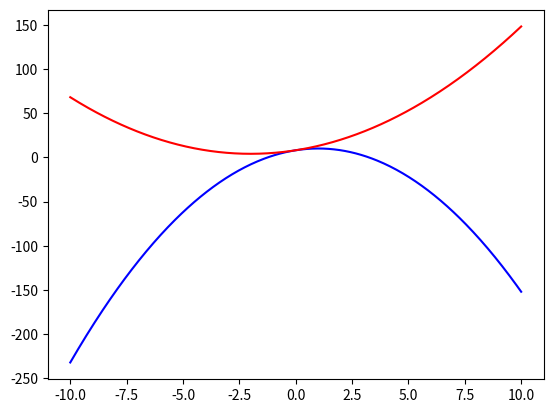

Generate this figure with matplotlib:
import matplotlib.pyplot as plt
import numpy as np

xspacing = 20 / 499
xvalues = np.zeros(500)
for i in range(500) : xvalues[i] = -10 + i*xspacing

def quadratic( a, b, c ) :
  yvalues = np.zeros(500)
  for i in range(500) : yvalues[i] = a*xvalues[i]*xvalues[i] + b*xvalues[i] + c
  return yvalues
  
# Now plot all the curves
aa, bb, cc = -2, 4, 8
plt.plot( xvalues, quadratic(aa,bb,cc), "b-")
plt.plot( xvalues, quadratic(1,4,8), "r-")
plt.savefig("quadratics.png")
